Run: headless pygame with SDL's dummy video driver; simulated clock (each Clock.tick advances the game by its frame time, no real sleeping); random seed 0; keys injected as events and as key.get_pressed() state; mouse plan: one left click at the window centre at the start of phase 2, then a move to the lower-right quarter at the start of phase 3.
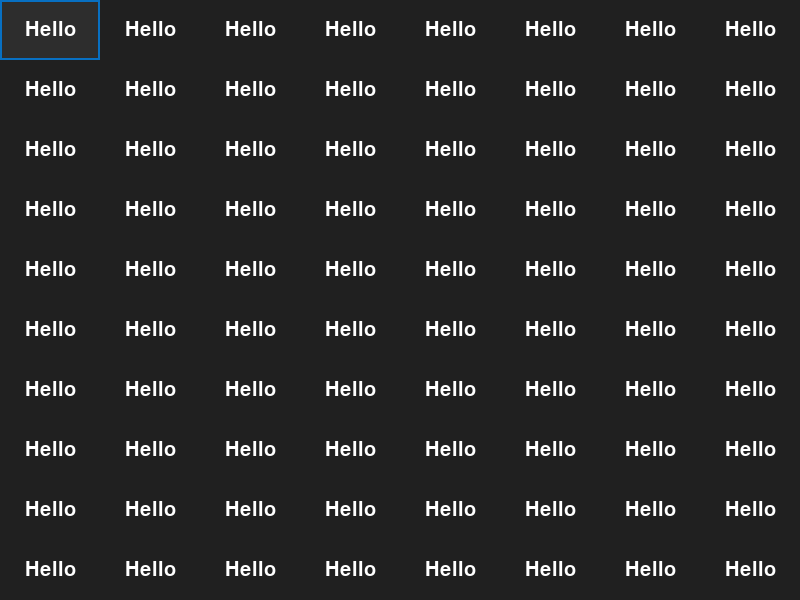
Frame 1 of 4 · flips 1–60 · no input
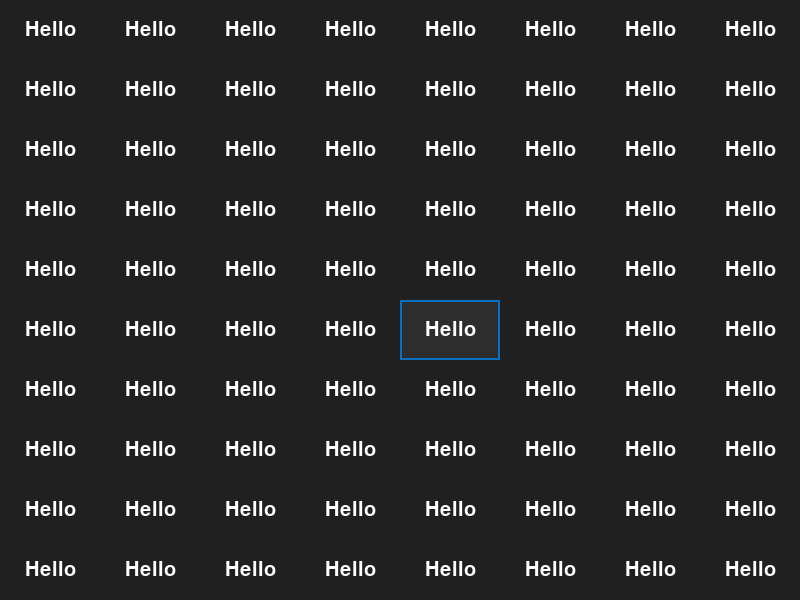
Frame 2 of 4 · flips 61–180 · clicked the window centre · tapped SPACE, RETURN · held RIGHT (→), D
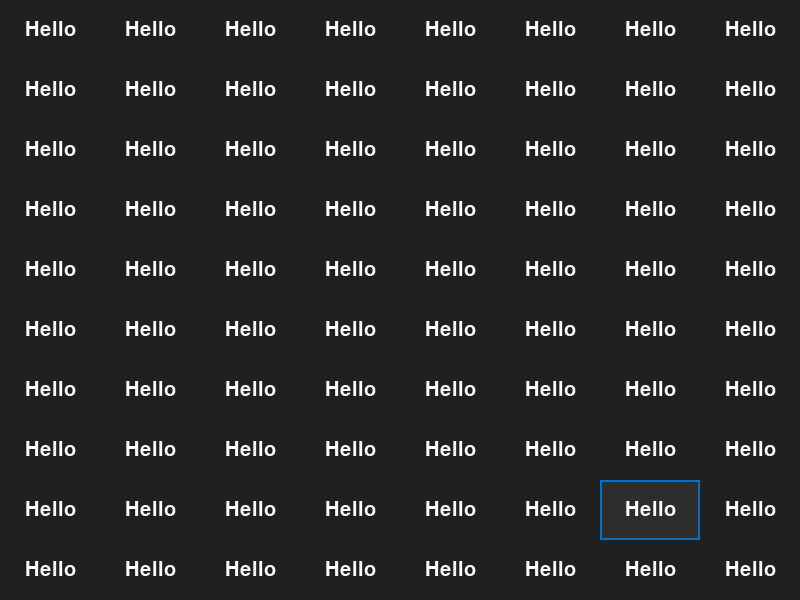
Frame 3 of 4 · flips 181–300 · moved the mouse to the lower-right quarter · held DOWN (↓), S
Frame 4 of 4 · flips 301–420 · held LEFT (←), A, UP (↑), W · screen unchanged from frame 3, image omitted

The pygame program that drew these frames:

import pygame
from pygame.locals import *
from pygame.math import Vector2 as Vec2

class Button:
    def __init__(self, text, rect, font, callback=lambda: None, **kwargs):
        self.text = text
        self.font = font
        self.image = pygame.Surface(rect.size)
        self.rect = rect
        
        self.text_color = (255, 255, 255)
        self.h_text_color = (255, 255, 255)
        
        self.bg_color = (32,32,32)
        self.h_bg_color = (45,45,45)
        
        self.border_color = (32,32,32)
        self.h_border_color = (8,112,194)
        self.border_width = 2
        
        
        self.callback = callback
        self.hovered = False
        for key, value in kwargs.items():
            setattr(self, key, value)
        
        self.render()
  
    def on_click(self):
        if self.hovered:
            self.callback(self)
            return True
        return False
            
    def draw(self, surface):
        surface.blit(self.image, self.rect)
        
    def update(self):
        if self.rect.collidepoint(pygame.mouse.get_pos()) and not self.hovered:
            self.hovered = True
            self.render()
        elif not self.rect.collidepoint(pygame.mouse.get_pos()) and self.hovered:
            self.hovered = False
            self.render()
  
    def render(self):
        if self.hovered:
            self.image.fill(self.h_border_color)
            self.image.fill(self.h_bg_color, self.image.get_rect().inflate(-self.border_width*2, -self.border_width*2))
            text = self.font.render(self.text, True, self.h_text_color)
        else:
            self.image.fill(self.border_color)
            self.image.fill(self.bg_color, self.image.get_rect().inflate(-self.border_width*2, -self.border_width*2))
            text = self.font.render(self.text, True, self.text_color)
            
        self.image.blit(text, text.get_rect(center=self.image.get_rect().center))
  
if __name__ == "__main__":
    pygame.init()
    screen = pygame.display.set_mode((800, 600))
    clock = pygame.time.Clock()

    button_font = pygame.font.Font(None, 30)
    buttons = [Button("Hello", pygame.Rect(i*100, j*60,100, 60), button_font, lambda b: print(f"Clicked on: {b.c};{b.l}"), l=i,c=j) for i in range(8) for j in range(10)]
    
    running = True
    while running:
        screen.fill((32,32,32))
        for event in pygame.event.get():
            if event.type == QUIT:
                running = False
            if event.type == MOUSEBUTTONDOWN:
                for button in buttons:
                    if button.on_click():
                        break
        for button in buttons:
            button.update()
            screen.blit(button.image, button.rect)
        pygame.display.flip()
        clock.tick(60)
